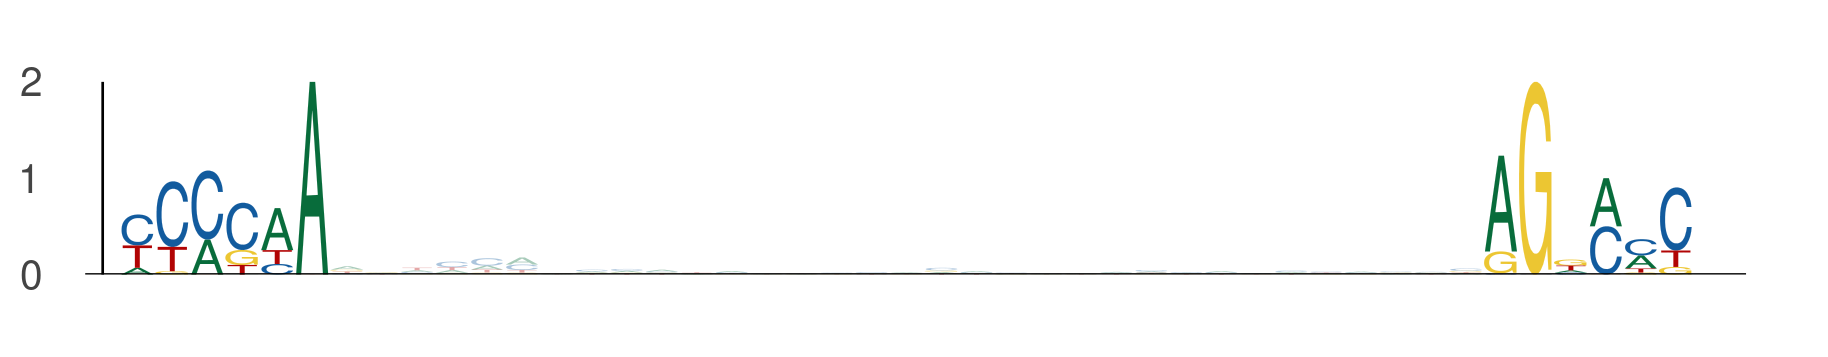

Data behind this chart, as committed beside it:
seq_index, start_position, end_position, is_reversed_complement
4575, 19, 25, 0
4575, 58, 64, 0
2840, 53, 59, 0
2840, 92, 98, 0
2745, 99, 105, 0
2745, 138, 144, 0
3942, 27, 33, 0
3942, 66, 72, 0
6097, 53, 59, 0
6097, 92, 98, 0
4231, 88, 94, 0
4231, 127, 133, 0
2535, 26, 32, 0
2535, 65, 71, 0
4756, 66, 72, 0
4756, 105, 111, 0
304, 76, 82, 0
304, 115, 121, 0
4316, 106, 112, 0
4316, 145, 151, 0
569, 77, 83, 0
569, 116, 122, 0
1742, 77, 83, 0
1742, 116, 122, 0
4074, 93, 99, 0
4074, 132, 138, 0
2795, 54, 60, 0
2795, 93, 99, 0
2694, 102, 108, 0
2694, 141, 147, 0
4546, 99, 105, 0
4546, 138, 144, 0
472, 29, 35, 0
472, 68, 74, 0
4247, 68, 74, 0
4247, 107, 113, 0
5605, 100, 106, 0
5605, 139, 145, 0
6142, 77, 83, 0
6142, 116, 122, 0
6075, 16, 22, 0
6075, 55, 61, 0
6073, 53, 59, 0
6073, 92, 98, 0
2132, 77, 83, 0
2132, 116, 122, 0
4808, 64, 70, 0
4808, 103, 109, 0
4852, 55, 61, 0
4852, 94, 100, 0
5527, 102, 108, 0
5527, 141, 147, 0
263, 105, 111, 0
263, 144, 150, 0
2827, 69, 75, 0
2827, 108, 114, 0
2975, 93, 99, 0
2975, 132, 138, 0
5106, 56, 62, 0
5106, 95, 101, 0
... 332 more rows
